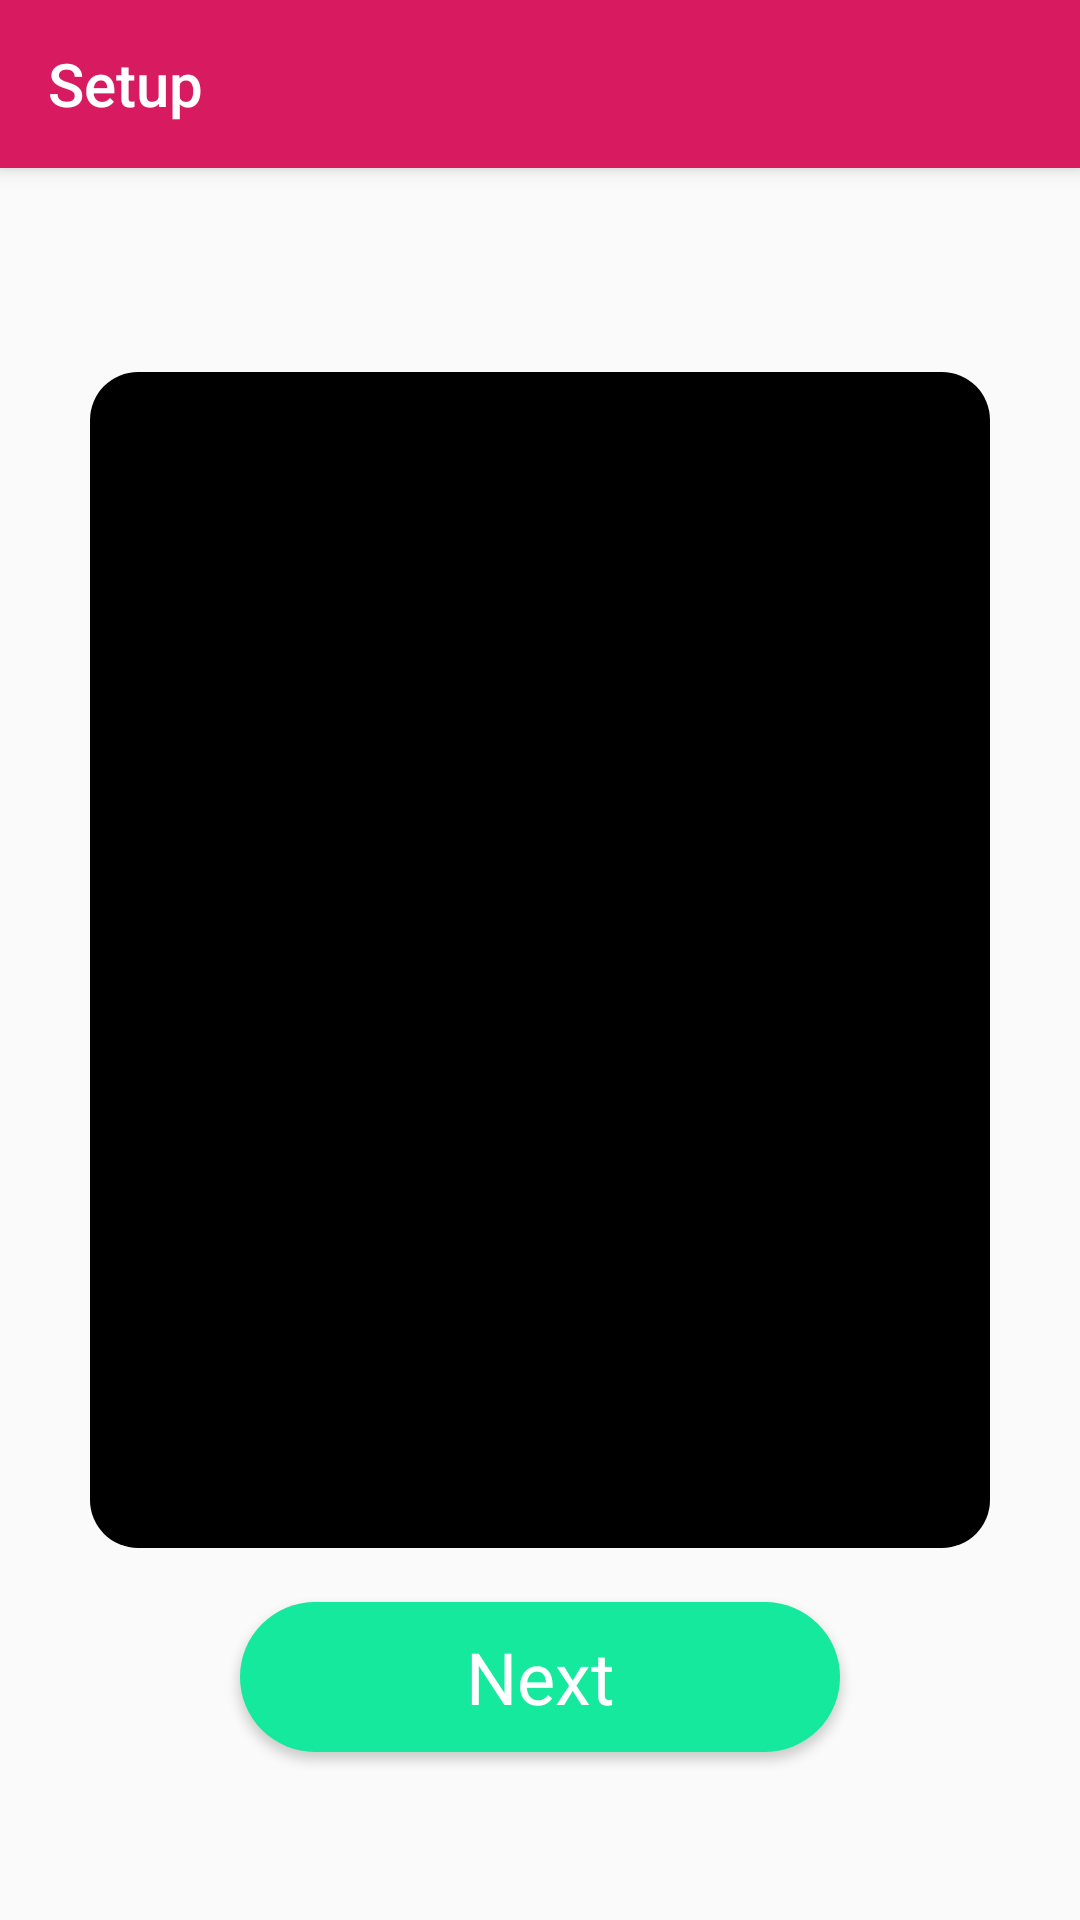

This screen was rendered from an Android layout file. Write that file and the resources it references.
<!-- AndroidManifest.xml: application theme Theme.AppCompat.Light.NoActionBar -->
<!-- res/layout/activity_interest.xml -->
<?xml version="1.0" encoding="utf-8"?>
<android.support.constraint.ConstraintLayout
        xmlns:android="http://schemas.android.com/apk/res/android"
        xmlns:tools="http://schemas.android.com/tools"
        xmlns:app="http://schemas.android.com/apk/res-auto"
        android:layout_width="match_parent"
        android:layout_height="match_parent"
        tools:context=".NameActivity">

    <android.support.v7.widget.Toolbar
            xmlns:android="http://schemas.android.com/apk/res/android"
            xmlns:app="http://schemas.android.com/apk/res-auto"
            android:id="@+id/my_toolbar"
            android:layout_width="match_parent"
            android:layout_height="?attr/actionBarSize"
            android:background="?attr/colorPrimary"
            android:elevation="4dp"
            android:theme="@style/ThemeOverlay.AppCompat.ActionBar"
            app:popupTheme="@style/ThemeOverlay.AppCompat.Light"
            android:backgroundTint="@color/colorPrimary"
            app:title="Setup"
            app:titleTextColor="#FFFFFF"
            android:layout_gravity="center"
            android:gravity="center"/>

    <TextView
            android:layout_width="wrap_content"
            android:layout_height="wrap_content"
            app:layout_constraintLeft_toLeftOf="parent"
            app:layout_constraintRight_toRightOf="parent"
            app:layout_constraintTop_toTopOf="parent"
            android:layout_marginTop="136dp"
            android:text="Pick 3 interests"
            android:textColor="#000000"
            android:textSize="24sp"/>

    <LinearLayout
            android:layout_width="wrap_content"
            android:layout_height="wrap_content"
            android:padding="100dp"
            android:background="@drawable/interest_select"
            android:orientation="vertical"
            app:layout_constraintLeft_toLeftOf="parent"
            app:layout_constraintRight_toRightOf="parent"
            app:layout_constraintTop_toTopOf="parent"
            app:layout_constraintBottom_toBottomOf="parent">

            <CheckBox
                    android:id="@+id/hiking"
                    android:layout_width="wrap_content"
                    android:layout_height="wrap_content"
                    android:text="Hiking"/>
            <CheckBox
                    android:id="@+id/movie"
                    android:layout_width="wrap_content"
                    android:layout_height="wrap_content"
                    android:text="Movie"/>
            <CheckBox
                    android:id="@+id/Eating"
                    android:layout_width="wrap_content"
                    android:layout_height="wrap_content"
                    android:text="Eating"/>
            <CheckBox
                    android:id="@+id/Gaming"
                    android:layout_width="wrap_content"
                    android:layout_height="wrap_content"
                    android:text="Gaming"/>
            <CheckBox
                    android:id="@+id/Cuddling"
                    android:layout_width="wrap_content"
                    android:layout_height="wrap_content"
                    android:text="Cuddling"/>
            <CheckBox
                    android:id="@+id/Cooking"
                    android:layout_width="wrap_content"
                    android:layout_height="wrap_content"
                    android:text="Cooking"/>
    </LinearLayout>


    <Button
            android:id="@+id/bt_get_started"
            android:layout_width="wrap_content"
            android:layout_height="wrap_content"
            android:text="Next"
            android:fontFamily="sans-serif"
            app:layout_constraintBottom_toBottomOf="parent"
            app:layout_constraintLeft_toLeftOf="parent"
            app:layout_constraintRight_toRightOf="parent"
            android:textColor="#FFFFFF"
            android:background="@drawable/bt_rounded"
            android:textSize="24sp"
            android:textAllCaps="false"
            android:layout_marginBottom="56dp"/>

</android.support.constraint.ConstraintLayout>
<!-- resources referenced by this layout -->
<resources>
  <color name="colorPrimary">#D81B60</color>
  <!-- drawable bt_rounded (drawable) -->
  <?xml version="1.0" encoding="utf-8"?>
  <selector xmlns:android="http://schemas.android.com/apk/res/android">
      <item>
  
          <shape android:shape="rectangle">
              <solid android:color="#15E99D"/>
              
              <corners android:radius="50dp" />
              <size android:width="200dp" android:height="50dp"/>
          </shape>
      </item>
  </selector>
  <!-- drawable interest_select (drawable) -->
  <?xml version="1.0" encoding="utf-8"?>
  <selector xmlns:android="http://schemas.android.com/apk/res/android">
  
      <item android:bottom="2dp">
  
          <shape android:shape="rectangle">
              <solid android:color="#000000"/>
              
              <corners android:radius="16dp" />
              <size android:width="300dp" android:height="300dp"/>
          </shape>
      </item>
  
      <item>
  
          <shape android:shape="rectangle">
              <solid android:color="#FFFFFF"/>
              
              <corners android:radius="16dp" />
              <size android:width="300dp" android:height="300dp"/>
          </shape>
      </item>
  </selector>
</resources>
